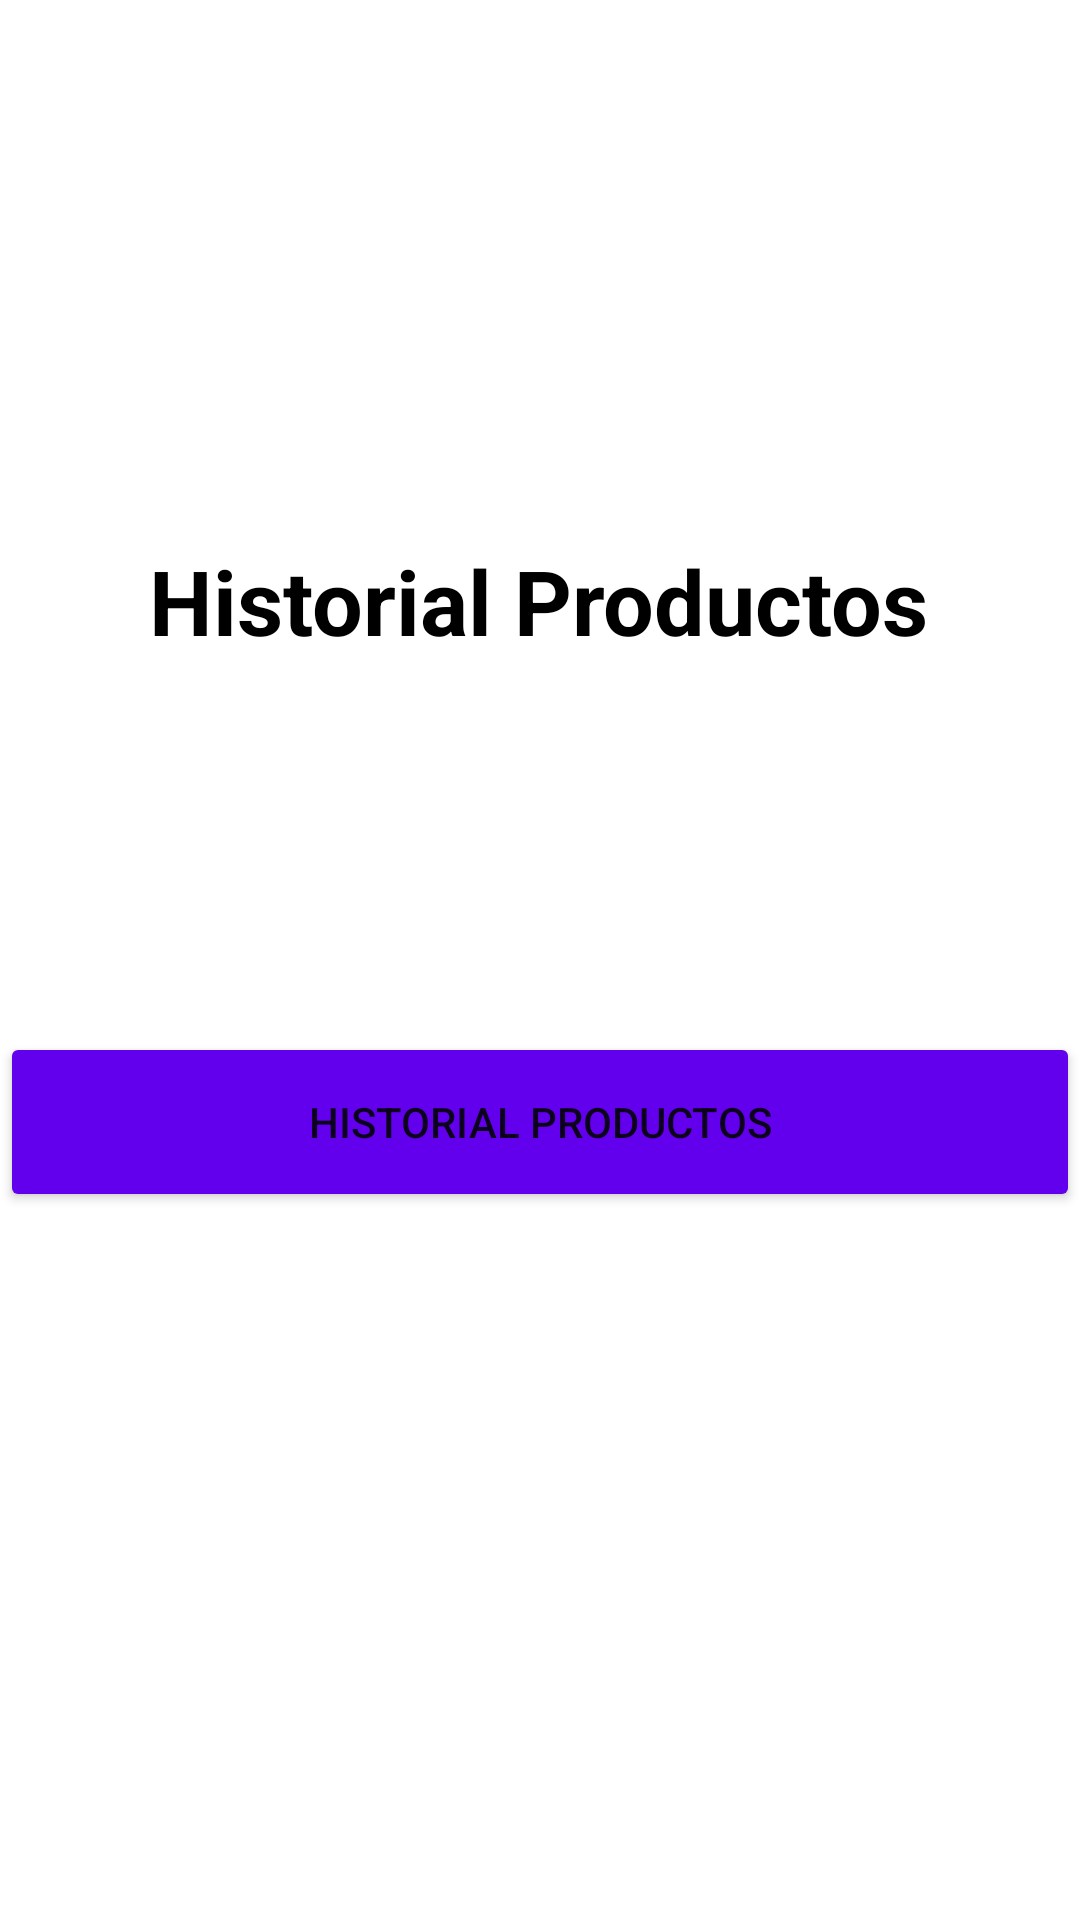

This screen was rendered from an Android layout file. Write that file and the resources it references.
<!-- AndroidManifest.xml: application theme Theme.AppProductosFirebase -->
<!-- res/layout/fragment_notifications.xml -->
<?xml version="1.0" encoding="utf-8"?>
<ScrollView xmlns:android="http://schemas.android.com/apk/res/android"
    xmlns:app="http://schemas.android.com/apk/res-auto"
    xmlns:tools="http://schemas.android.com/tools"
    android:layout_width="match_parent"
    android:layout_height="match_parent"
    tools:context=".ui.notifications.NotificationsFragment">

    <androidx.constraintlayout.widget.ConstraintLayout
        android:layout_width="match_parent"
        android:layout_height="match_parent">

        <ImageView
            android:id="@+id/imageView"
            android:layout_width="wrap_content"
            android:layout_height="wrap_content"
            app:layout_constraintStart_toStartOf="parent"
            app:layout_constraintTop_toTopOf="parent" />


        <TextView
            android:id="@+id/textView2"
            android:layout_width="wrap_content"
            android:layout_height="wrap_content"
            android:layout_marginTop="180dp"
            android:text="Historial Productos"
            android:textColor="@color/black"
            android:textSize="30sp"
            android:textStyle="bold"
            app:layout_constraintEnd_toEndOf="parent"
            app:layout_constraintHorizontal_bias="0.497"
            app:layout_constraintStart_toStartOf="parent"
            app:layout_constraintTop_toTopOf="parent" />


        <Button
            android:id="@+id/recyclerviewbtn"
            android:layout_width="360dp"
            android:layout_height="60dp"
            android:layout_gravity="center_horizontal"
            android:layout_marginTop="344dp"
            android:backgroundTint="@color/purple_500"
            android:text="Historial Productos"
            app:layout_constraintEnd_toEndOf="parent"
            app:layout_constraintHorizontal_bias="0.49"
            app:layout_constraintStart_toStartOf="parent"
            app:layout_constraintTop_toTopOf="parent" />

    </androidx.constraintlayout.widget.ConstraintLayout>

</ScrollView>
<!-- resources referenced by this layout -->
<resources>
  <color name="black">#FF000000</color>
  <color name="purple_500">#FF6200EE</color>
  <style name="Theme.AppProductosFirebase" parent="Theme.MaterialComponents.DayNight.DarkActionBar">
          
          <item name="colorPrimary">@color/purple_500</item>
          <item name="colorPrimaryVariant">@color/purple_700</item>
          <item name="colorOnPrimary">@color/white</item>
          
          <item name="colorSecondary">@color/teal_200</item>
          <item name="colorSecondaryVariant">@color/teal_700</item>
          <item name="colorOnSecondary">@color/black</item>
          
          <item name="android:statusBarColor" tools:targetApi="l">?attr/colorPrimaryVariant</item>
          
      </style>
  <color name="purple_700">#FF3700B3</color>
  <color name="white">#FFFFFFFF</color>
  <color name="teal_200">#FF03DAC5</color>
  <color name="teal_700">#FF018786</color>
</resources>
